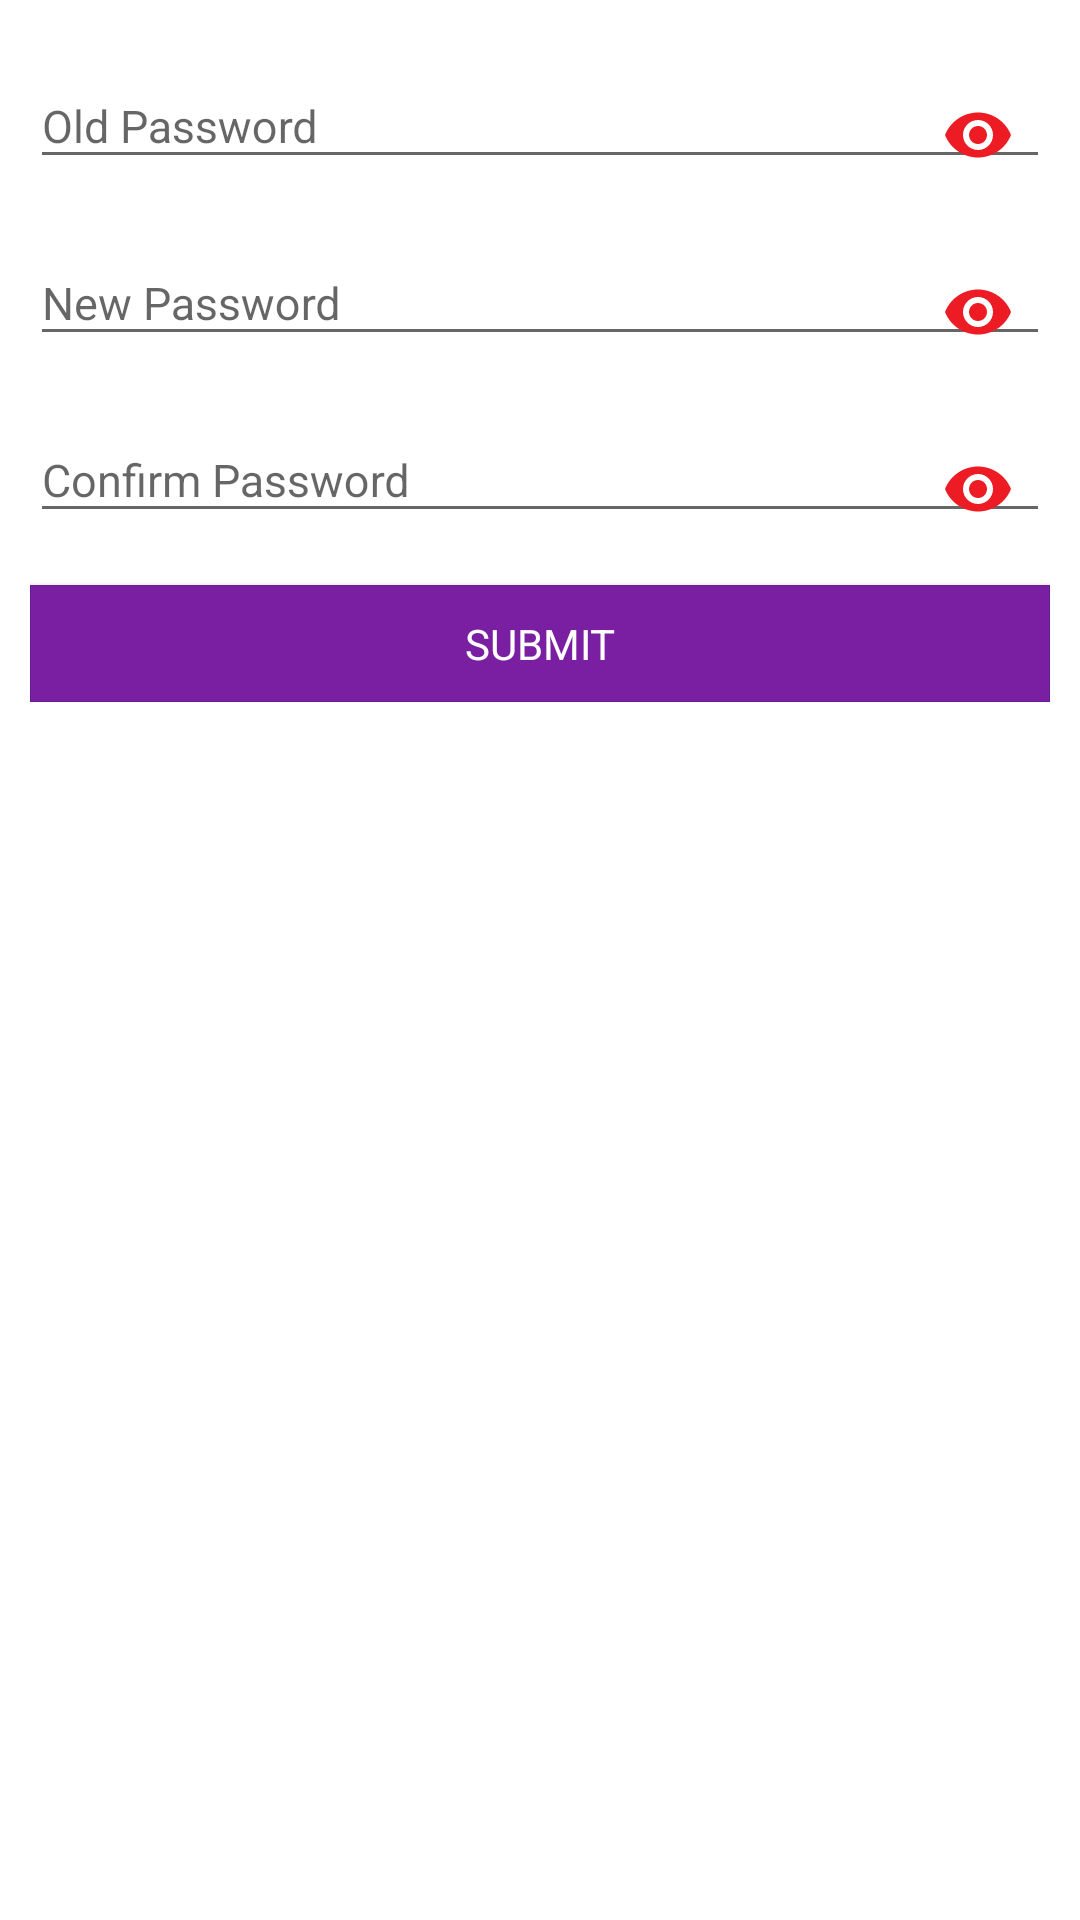

Here is an Android app screen rendered from its layout file. Give the layout XML and the strings, colors and styles it references.
<!-- AndroidManifest.xml: application theme AppTheme -->
<!-- res/layout/fragment_change_password.xml -->
<LinearLayout xmlns:android="http://schemas.android.com/apk/res/android"
    xmlns:tools="http://schemas.android.com/tools"
    android:layout_width="match_parent"
    android:layout_height="match_parent"
    xmlns:app="http://schemas.android.com/apk/res-auto"
    android:orientation="vertical"
    android:background="@color/white"
    tools:context="account.rb.com.elite_agent.login.ChangePasswordFragment">

    
    <LinearLayout
        android:layout_width="match_parent"
        android:layout_height="wrap_content"
        android:layout_margin="10dp"

        android:orientation="vertical">

        <com.google.android.material.textfield.TextInputLayout
            android:layout_width="match_parent"
            android:layout_height="wrap_content"
            android:layout_weight="1"
            android:hint="Old Password"
            app:passwordToggleContentDescription="Old Password"
            app:passwordToggleEnabled="true"
            app:passwordToggleTint="@color/primary_color"
            >

            <EditText
                android:id="@+id/etoldpswd"
                style="@style/Style.edittext"
                android:inputType="textPassword"
                />

        </com.google.android.material.textfield.TextInputLayout>

        <com.google.android.material.textfield.TextInputLayout
            android:layout_width="match_parent"
            android:layout_height="wrap_content"
            android:layout_weight="1"
            android:hint="New Password"
            app:passwordToggleContentDescription="New Password"
            app:passwordToggleEnabled="true"
            app:passwordToggleTint="@color/primary_color">

            <EditText
                android:id="@+id/etnewpswd"
                style="@style/Style.edittext"
                android:inputType="textPassword"
                />

        </com.google.android.material.textfield.TextInputLayout>

        <com.google.android.material.textfield.TextInputLayout
            android:layout_width="match_parent"
            android:layout_height="wrap_content"
            android:layout_weight="1"
            android:hint="Confirm Password"
            app:passwordToggleContentDescription="Confirm Password"
            app:passwordToggleEnabled="true"
            app:passwordToggleTint="@color/primary_color">

            <EditText
                android:id="@+id/etconfirmpswd"
                style="@style/Style.edittext"
                android:inputType="textPassword"
                />

        </com.google.android.material.textfield.TextInputLayout>

        <Button
            android:id="@+id/btnSubmit"
            android:layout_marginTop="8dp"
            style="@style/ButtonStyle"
            android:text="SUBMIT"/>
    </LinearLayout>
</LinearLayout>
<!-- resources referenced by this layout -->
<resources>
  <color name="primary_color">#ed1c24</color>
  <color name="white">#ffffff</color>
  <style name="ButtonStyle" parent="@android:style/Widget.Button">
          <item name="android:layout_width">match_parent</item>
          <item name="android:layout_height">wrap_content</item>
          <item name="android:gravity">center_vertical|center_horizontal</item>
          <item name="android:textColor">#FFFFFFFF</item>
          <item name="android:textAllCaps">false</item>
          <item name="android:background">@drawable/blue_border_lightblue_background</item>
          <item name="android:focusable">true</item>
          <item name="android:minHeight">39dp</item>
      </style>
      +
  <style name="Style.edittext" parent="@android:style/Widget.EditText">
          <item name="android:textColor">@color/uvv_black</item>
          <item name="android:layout_height">wrap_content</item>
          <item name="android:layout_width">match_parent</item>
          <item name="android:paddingTop">2dp</item>
          <item name="android:textSize">15sp</item>
          <item name="fontPath">fonts/oxygenregular.ttf</item>
          <item name="android:layout_marginTop">8dp</item>
  
      </style>
  <style name="AppTheme" parent="Theme.AppCompat.Light.NoActionBar">
          
          
          <item name="colorPrimary">@color/colorPrimary</item>
          
          <item name="colorPrimaryDark">@color/colorPrimaryDark</item>
          <item name="colorAccent">@color/colorAccent</item>
          
          <item name="android:windowBackground">@color/bg_dashboard</item>
          
          
  
      </style>
  <!-- drawable blue_border_lightblue_background (drawable) -->
  <?xml version="1.0" encoding="utf-8"?>
  <shape xmlns:android="http://schemas.android.com/apk/res/android"
      android:shape="rectangle">
      <corners android:radius="0dp" />
      <solid android:color="@color/Purple_light" />
      <stroke
          android:width="0.3dp"
          android:color="@color/Purple_dark" />
  </shape>
  <color name="uvv_black">#ff000000</color>
  <color name="colorPrimary">#242E66</color>
  <color name="colorPrimaryDark">#000B4D</color>
  <color name="colorAccent">#6200EE</color>
  <color name="bg_dashboard">#f5f5f5</color>
  <color name="Purple_light">#ff7b1fa2</color>
  <color name="Purple_dark">#ff6a1b9a</color>
</resources>
